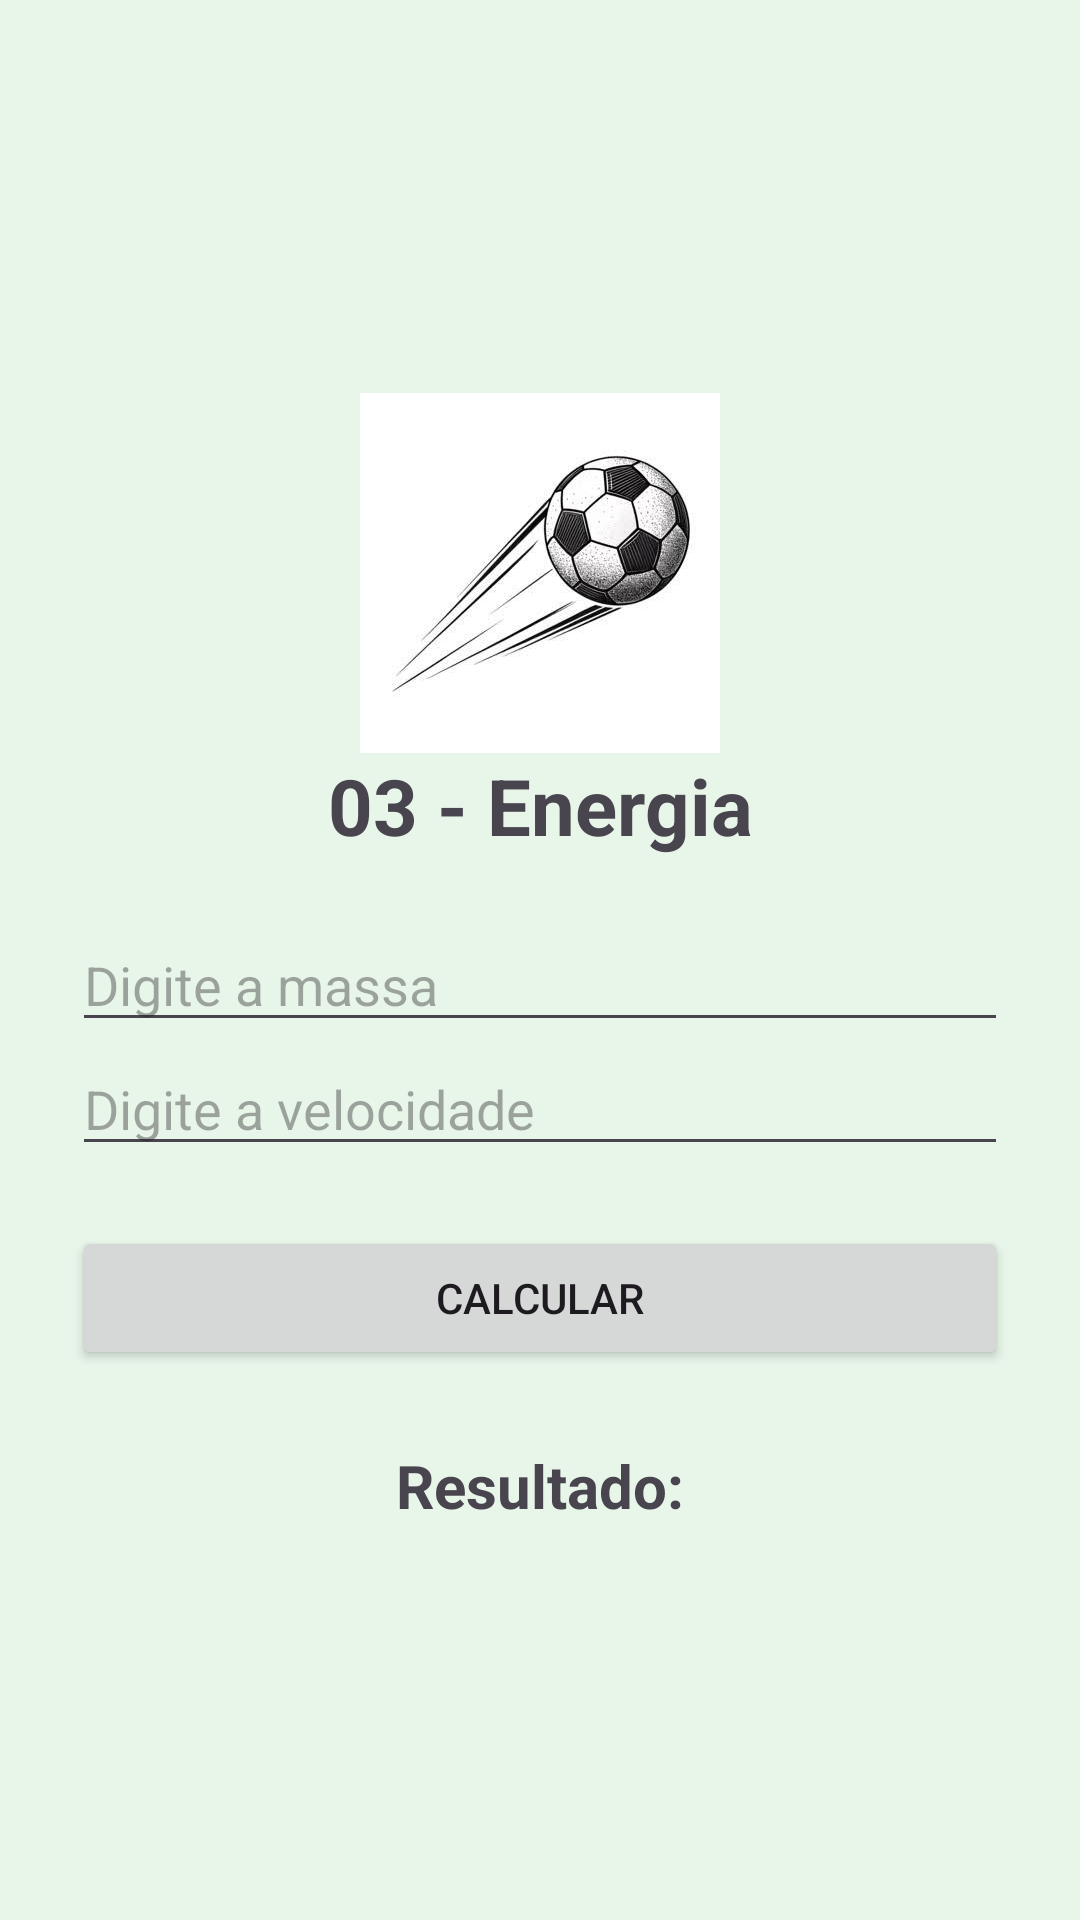

Produce the Android XML layout that renders to this screen, including the resource entries it uses.
<!-- AndroidManifest.xml: application theme Theme.AppExerciciosFisica -->
<!-- res/layout/activity_energia.xml -->
<?xml version="1.0" encoding="utf-8"?>
<LinearLayout
    xmlns:android="http://schemas.android.com/apk/res/android"
    android:layout_width="match_parent"
    android:layout_height="match_parent"
    android:orientation="vertical"
    android:gravity="center"
    android:padding="24dp"
    android:background="#E8F5E9">

    <ImageView
        android:layout_width="120dp"
        android:layout_height="120dp"
        android:src="@drawable/energia"
        android:contentDescription="Imagem de energia"/>

    <TextView
        android:layout_width="match_parent"
        android:layout_height="wrap_content"
        android:text="03 - Energia"
        android:textSize="26sp"
        android:textStyle="bold"
        android:gravity="center"
        android:layout_marginBottom="20dp"/>

    <EditText
        android:id="@+id/edtMassa"
        android:layout_width="match_parent"
        android:layout_height="wrap_content"
        android:hint="Digite a massa"
        android:inputType="numberDecimal"/>

    <EditText
        android:id="@+id/edtVelocidade"
        android:layout_width="match_parent"
        android:layout_height="wrap_content"
        android:hint="Digite a velocidade"
        android:inputType="numberDecimal"/>

    <Button
        android:id="@+id/btnCalcular"
        android:layout_width="match_parent"
        android:layout_height="wrap_content"
        android:text="CALCULAR"
        android:layout_marginTop="20dp"/>

    <TextView
        android:id="@+id/txtResultado"
        android:layout_width="match_parent"
        android:layout_height="wrap_content"
        android:text="Resultado:"
        android:textSize="20sp"
        android:textStyle="bold"
        android:gravity="center"
        android:layout_marginTop="25dp"/>

</LinearLayout>
<!-- resources referenced by this layout -->
<resources>
  <!-- drawable energia: jpg bitmap (drawable, 12855 bytes) -->
  <style name="Theme.AppExerciciosFisica" parent="Base.Theme.AppExerciciosFisica" />
  <style name="Base.Theme.AppExerciciosFisica" parent="Theme.Material3.DayNight.NoActionBar">
          
          
      </style>
</resources>
